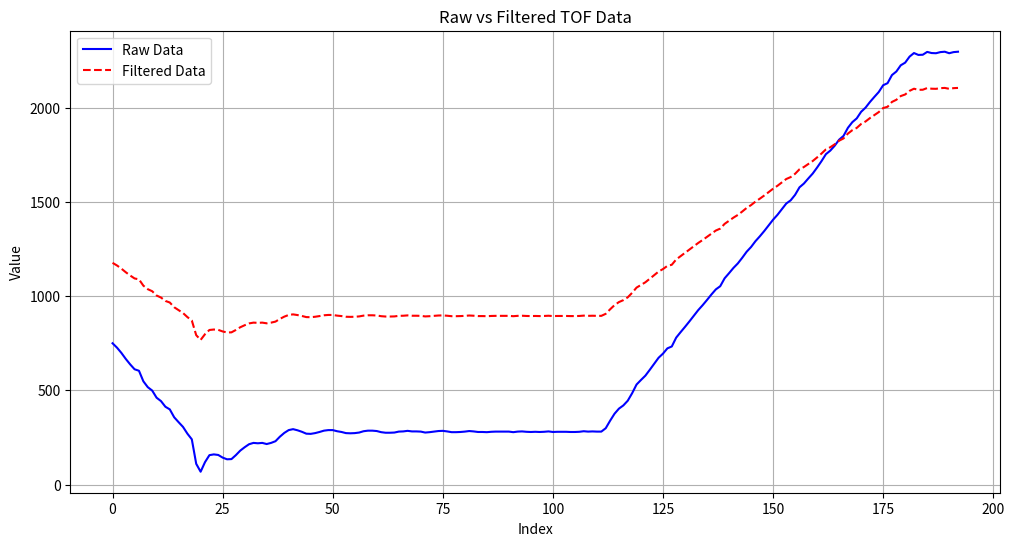
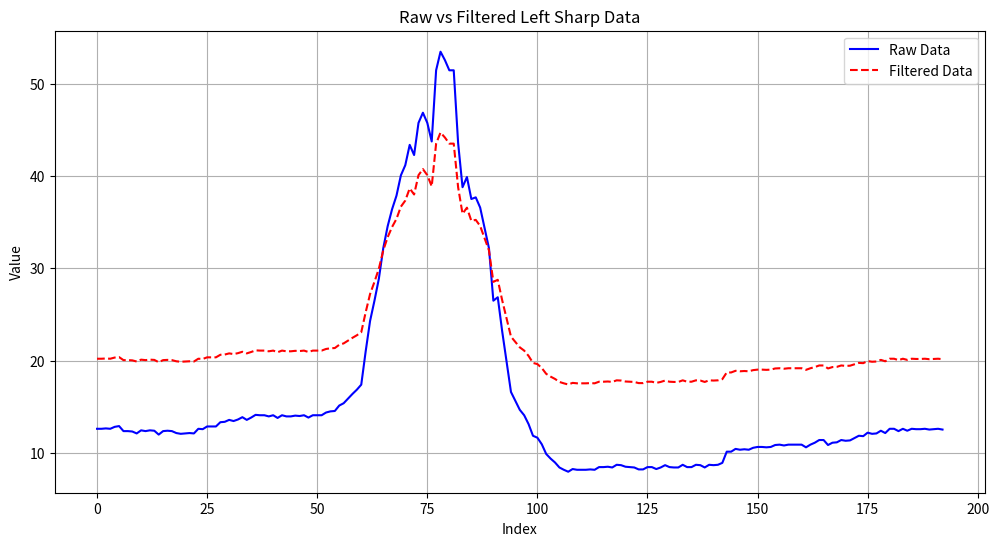
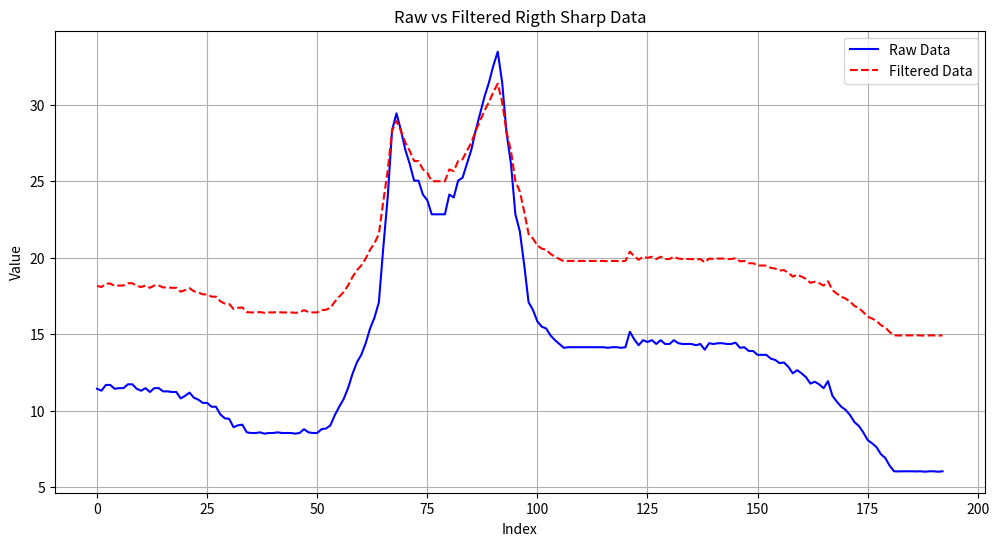
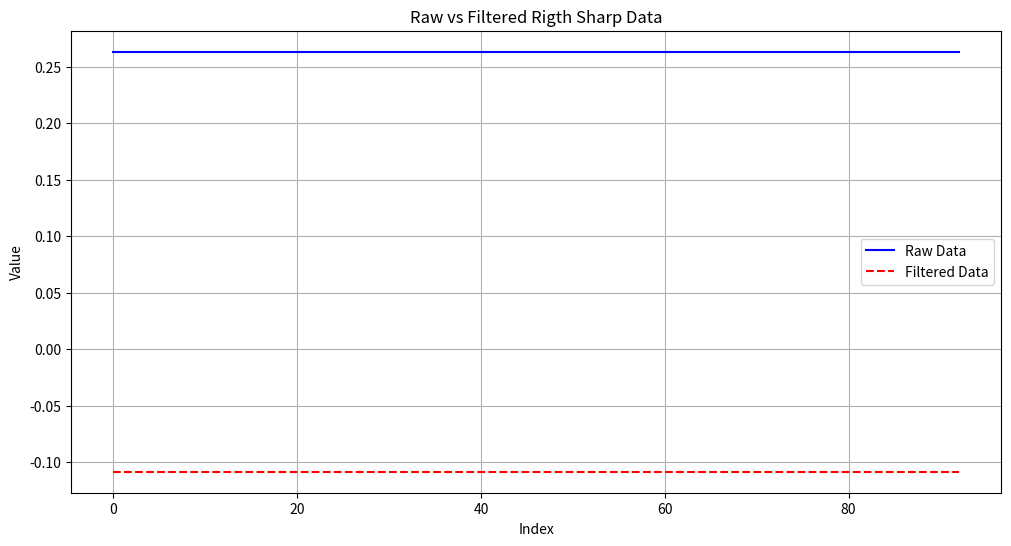

These charts were generated, in order, by the following Python code:
import matplotlib.pyplot as plt

# tof_filtered = []
# r_filtered = []
# l_filtered = []
# chas_xyz_filtered = [] 

raw_tof = [750, 727, 699, 667, 638, 612, 604, 548, 517, 499, 461, 443, 413, 399, 357, 331, 306, 270, 240, 110, 68, 119, 156, 160, 157, 143, 134, 135, 156, 180, 198, 214, 221, 219, 221, 215, 221, 230, 254, 274, 289, 294, 288, 280, 270, 269, 273, 279, 286, 289, 289, 283, 279, 273, 272, 273, 276, 283, 286, 286, 284, 278, 275, 275, 276, 281, 282, 285, 282, 282, 281, 276, 278, 281, 284, 285, 282, 278, 278, 279, 281, 284, 282, 279, 279, 278, 280, 281, 281, 281, 281, 278, 281, 282, 280, 279, 280, 279, 280, 282, 279, 280, 280, 280, 279, 279, 280, 283, 281, 282, 281, 281, 299, 339, 376, 403, 420, 445, 485, 531, 555, 578, 609, 641, 673, 695, 723, 733, 780, 809, 837, 866, 896, 926, 952, 980, 1009, 1036, 1053, 1095, 1122, 1150, 1174, 1204, 1236, 1261, 1292, 1318, 1346, 1376, 1406, 1432, 1462, 1492, 1509, 1538, 1578, 1598, 1625, 1651, 1683, 1717, 1754, 1773, 1799, 1831, 1851, 1894, 1924, 1944, 1979, 2001, 2031, 2058, 2084, 2120, 2131, 2174, 2193, 2226, 2240, 2272, 2291, 2281, 2282, 2297, 2291, 2290, 2296, 2298, 2290, 2296, 2298]

raw_rigth_wall = [11.42103058, 11.29534981, 11.67239212, 11.67239212, 11.42103058, 11.46292417, 11.46292417, 11.71428571, 11.71428571, 11.42103058, 11.29534981, 11.46292417, 11.21156263, 11.46292417, 11.46292417, 11.25345622, 11.25345622, 11.21156263, 11.21156263, 10.79262673, 10.96020109, 11.16966904, 10.83452032, 10.70883955, 10.4993716, 10.4993716, 10.24801005, 10.24801005, 9.745286971, 9.493925429, 9.452031839, 8.907415165, 9.033095936, 9.074989527, 8.572266443, 8.530372853, 8.530372853, 8.572266443, 8.488479263, 8.530372853, 8.530372853, 8.572266443, 8.530372853, 8.530372853, 8.530372853, 8.488479263, 8.530372853, 8.781734395, 8.572266443, 8.530372853, 8.530372853, 8.781734395, 8.823627985, 9.033095936, 9.703393381, 10.24801005, 10.75073314, 11.46292417, 12.38458316, 13.13866778, 13.64139087, 14.39547549, 15.35902807, 16.0712191, 17.07666527, 20.63453079, 23.93365103, 28.33247801, 29.43218475, 28.33247801, 27.0494868, 26.13, 25.03, 25.03, 24.12, 23.75, 22.83, 22.83, 22.83, 22.83, 24.12, 23.93, 25.03, 25.22, 26.13, 27.05, 28.33, 29.43, 30.53, 31.45, 32.55, 33.46, 31.45, 28.15, 26.13, 22.83, 21.73, 19.53, 17.08, 16.57, 15.82, 15.48, 15.36, 14.9, 14.6, 14.35, 14.1, 14.14, 14.14, 14.14, 14.14, 14.14, 14.14, 14.14, 14.14, 14.14, 14.1, 14.14, 14.14, 14.1, 14.14, 15.15, 14.65, 14.27, 14.6, 14.48, 14.6, 14.35, 14.6, 14.35, 14.35, 14.6, 14.4, 14.35, 14.35, 14.35, 14.27, 14.35, 13.98, 14.4, 14.35, 14.4, 14.4, 14.35, 14.35, 14.44, 14.1, 14.14, 13.89, 13.89, 13.64, 13.64, 13.64, 13.39, 13.31, 13.1, 13.14, 12.85, 12.43, 12.64, 12.43, 12.18, 11.76, 11.88, 11.71, 11.46, 11.92, 10.96, 10.58, 10.25, 10.04, 9.703393381, 9.242563888, 8.991202346, 8.572266443, 8.06954336, 7.860075408, 7.608713867, 7.147884374, 6.896522832, 6.393799749, 6.026582159, 6.017122316, 6.026582159, 6.026582159, 6.026582159, 6.017122316, 6.026582159, 5.99820263, 6.026582159, 6.026582159, 5.99820263, 6.026582159]

raw_left_wall =  [12.6359447, 12.6359447, 12.67783829, 12.6359447, 12.84541265, 12.92919983, 12.38458316, 12.38458316, 12.34268957, 12.13322162, 12.46837034, 12.38458316, 12.46837034, 12.42647675, 12.00754085, 12.38458316, 12.42647675, 12.38458316, 12.17511521, 12.09132803, 12.13322162, 12.17511521, 12.13322162, 12.6359447, 12.59405111, 12.88730624, 12.88730624, 12.88730624, 13.34813574, 13.39002933, 13.59949728, 13.47381651, 13.64139087, 13.89275241, 13.59949728, 13.85085882, 14.14411395, 14.10222036, 14.10222036, 13.97653959, 14.10222036, 13.80896523, 14.10222036, 13.97653959, 13.97653959, 14.06032677, 14.01843318, 14.10222036, 13.85085882, 14.10222036, 14.10222036, 14.10222036, 14.39547549, 14.52115626, 14.56304985, 15.14956012, 15.40092166, 15.90364474, 16.40636783, 16.86719732, 17.41181399, 21.00109971, 24.30021994, 26.49963343, 28.88233138, 32.18145161, 34.56414956, 36.39699413, 37.86326979, 40.06268328, 41.16239003, 43.36, 42.26, 45.74, 46.84, 45.74, 43.73, 51.43, 53.44, 52.53, 51.43, 51.43, 43.55, 38.78, 39.88, 37.5, 37.68, 36.58, 34.38, 32.18, 26.5, 26.87, 23.2, 19.9, 16.62, 15.65, 14.69, 14.1, 13.14, 11.88, 11.67, 10.96, 9.91, 9.41, 8.99, 8.45, 8.2, 7.99, 8.28, 8.2, 8.2, 8.2, 8.24, 8.2, 8.49, 8.49, 8.53, 8.45, 8.74, 8.7, 8.53, 8.49, 8.45, 8.24, 8.24, 8.49, 8.49, 8.28, 8.45, 8.7, 8.49, 8.45, 8.45, 8.74, 8.49, 8.49, 8.74, 8.7, 8.45, 8.74, 8.7, 8.74, 8.95, 10.16, 10.16, 10.46, 10.37, 10.42, 10.37, 10.58, 10.67, 10.67, 10.63, 10.67, 10.88, 10.92, 10.83, 10.92, 10.92, 10.92, 10.92, 10.63, 10.92, 11.13, 11.42, 11.42, 10.88, 11.13, 11.17, 11.42, 11.34, 11.37913699, 11.63049853, 11.88186008, 11.83996649, 12.2170088, 12.09132803, 12.13322162, 12.42647675, 12.17511521, 12.6359447, 12.6359447, 12.38458316, 12.6359447, 12.42647675, 12.6359447, 12.59405111, 12.59405111, 12.6359447, 12.55215752, 12.59405111, 12.6359447, 12.55215752]

raw_chas_x_y_z = [
    (0.16443, -0.06782, 0.0), (0.16443, -0.06782, 0.0), (0.16443, -0.06782, 0.0),
    (0.16443, -0.06782, 0.0), (0.16443, -0.06782, 0.0), (0.16443, -0.06782, 0.0),
    (0.16443, -0.06782, 0.0), (0.16443, -0.06782, 0.0), (0.16443, -0.06782, 0.0),
    (0.16443, -0.06782, 0.0), (0.16443, -0.06782, 0.0), (0.16443, -0.06782, 0.0),
    (0.16443, -0.06782, 0.0), (0.16443, -0.06782, 0.0), (0.16443, -0.06782, 0.0),
    (0.16443, -0.06782, 0.0), (0.16443, -0.06782, 0.0), (0.16443, -0.06782, 0.0),
    (0.16443, -0.06782, 0.0), (0.16443, -0.06782, 0.0), (0.16443, -0.06782, 0.0),
    (0.16443, -0.06782, 0.0), (0.16443, -0.06782, 0.0), (0.16443, -0.06782, 0.0),
    (0.16443, -0.06782, 0.0), (0.16443, -0.06782, 0.0), (0.16443, -0.06782, 0.0),
    (0.16443, -0.06782, 0.0), (0.16443, -0.06782, 0.0), (0.16443, -0.06782, 0.0),
    (0.16443, -0.06782, 0.0), (0.16443, -0.06782, 0.0), (0.16443, -0.06782, 0.0),
    (0.16443, -0.06782, 0.0), (0.16443, -0.06782, 0.0), (0.16443, -0.06782, 0.0),
    (0.16443, -0.06782, 0.0), (0.16443, -0.06782, 0.0), (0.16443, -0.06782, 0.0),
    (0.16443, -0.06782, 0.0), (0.16443, -0.06782, 0.0), (0.16443, -0.06782, 0.0),
    (0.16443, -0.06782, 0.0), (0.16443, -0.06782, 0.0), (0.16443, -0.06782, 0.0),
    (0.16443, -0.06782, 0.0), (0.16443, -0.06782, 0.0), (0.16443, -0.06782, 0.0),
    (0.16443, -0.06782, 0.0), (0.16443, -0.06782, 0.0), (0.16443, -0.06782, 0.0),
    (0.16443, -0.06782, 0.0), (0.16443, -0.06782, 0.0), (0.16443, -0.06782, 0.0),
    (0.16443, -0.06782, 0.0), (0.16443, -0.06782, 0.0), (0.16443, -0.06782, 0.0),
    (0.16443, -0.06782, 0.0), (0.16443, -0.06782, 0.0), (0.16443, -0.06782, 0.0),
    (0.16443, -0.06782, 0.0), (0.16443, -0.06782, 0.0), (0.16443, -0.06782, 0.0),
    (0.16443, -0.06782, 0.0), (0.16443, -0.06782, 0.0), (0.16443, -0.06782, 0.0),
    (0.16443, -0.06782, 0.0), (0.16443, -0.06782, 0.0), (0.16443, -0.06782, 0.0),
    (0.16443, -0.06782, 0.0), (0.16443, -0.06782, 0.0), (0.16443, -0.06782, 0.0),
    (0.16443, -0.06782, 0.0), (0.16443, -0.06782, 0.0), (0.16443, -0.06782, 0.0),
    (0.16443, -0.06782, 0.0), (0.16443, -0.06782, 0.0), (0.16443, -0.06782, 0.0),
    (0.16443, -0.06782, 0.0), (0.16443, -0.06782, 0.0), (0.16443, -0.06782, 0.0),
    (0.16443, -0.06782, 0.0), (0.16443, -0.06782, 0.0), (0.16443, -0.06782, 0.0),
    (0.16443, -0.06782, 0.0), (0.16443, -0.06782, 0.0), (0.16443, -0.06782, 0.0),
    (0.16443, -0.06782, 0.0), (0.16443, -0.06782, 0.0), (0.16443, -0.06782, 0.0),
    (0.16443, -0.06782, 0.0), (0.16443, -0.06782, 0.0), (0.16443, -0.06782, 0.0)
]

 
all_raw_data = raw_tof,raw_rigth_wall,raw_left_wall,raw_chas_x_y_z

def filter_signal_tof(tof):
    all_sen = raw_tof
    sen = tof
    tof_filtered = []
    for i in range(len(all_sen)):
        filtered_tof = sen[1] + (0.6 * all_sen[i])
        tof_filtered.append(filtered_tof)
    return tof_filtered

def filter_signal_r(r):
    all_sen = raw_rigth_wall
    sen = r
    r_filtered = []
    for i in range(len(all_sen)):
        filtered_r = sen[1] + (0.6 * all_sen[i])
        r_filtered.append(filtered_r)
    return r_filtered

def filter_signal_l(l):
    all_sen = raw_left_wall
    sen = l
    l_filtered = []
    for i in range(len(all_sen)):
        filtered_l = sen[1] + (0.6 * all_sen[i])
        l_filtered.append(filtered_l)
    return l_filtered

def filter_signal_chas(raw_chas_x_y_z, sen):
    sen_values = [t[sen] for t in raw_chas_x_y_z]   
    # กรองค่า
    filtered_values = []
    for i in range(len(sen_values)):
        filtered_value = sen_values[i] + (0.6 * sen_values[i])
        filtered_values.append(filtered_value)
    
    return filtered_values

def plot_filtered_data(raw_data, filtered_data, title):
    plt.figure(figsize=(12, 6))
    plt.plot(raw_data, label='Raw Data', color='blue')
    plt.plot(filtered_data, label='Filtered Data', color='red', linestyle='--')
    plt.title(title)
    plt.xlabel('Index')
    plt.ylabel('Value')
    plt.legend()
    plt.grid(True)
    plt.show()


# เรียกใช้ฟังก์ชันและเก็บผลลัพธ์
filtered_tof = filter_signal_tof(raw_tof)
filter_signal_l = filter_signal_l(raw_left_wall)
filter_signal_r = filter_signal_r(raw_rigth_wall)
filtered_x = filter_signal_chas(raw_chas_x_y_z, 0)  # กรองค่าของ x
filtered_y = filter_signal_chas(raw_chas_x_y_z, 1)  # กรองค่าของ y
filtered_z = filter_signal_chas(raw_chas_x_y_z, 2)  # กรองค่าของ z
# ปริ้นท์ผลลัพธ์ที่กรองแล้ว
# print(filtered_tof)
plot_filtered_data(raw_tof, filtered_tof, 'Raw vs Filtered TOF Data')
plot_filtered_data(raw_left_wall, filter_signal_l, 'Raw vs Filtered Left Sharp Data')
plot_filtered_data(raw_rigth_wall, filter_signal_r, 'Raw vs Filtered Rigth Sharp Data')
plot_filtered_data(filtered_x, filtered_y, 'Raw vs Filtered Rigth Sharp Data')

